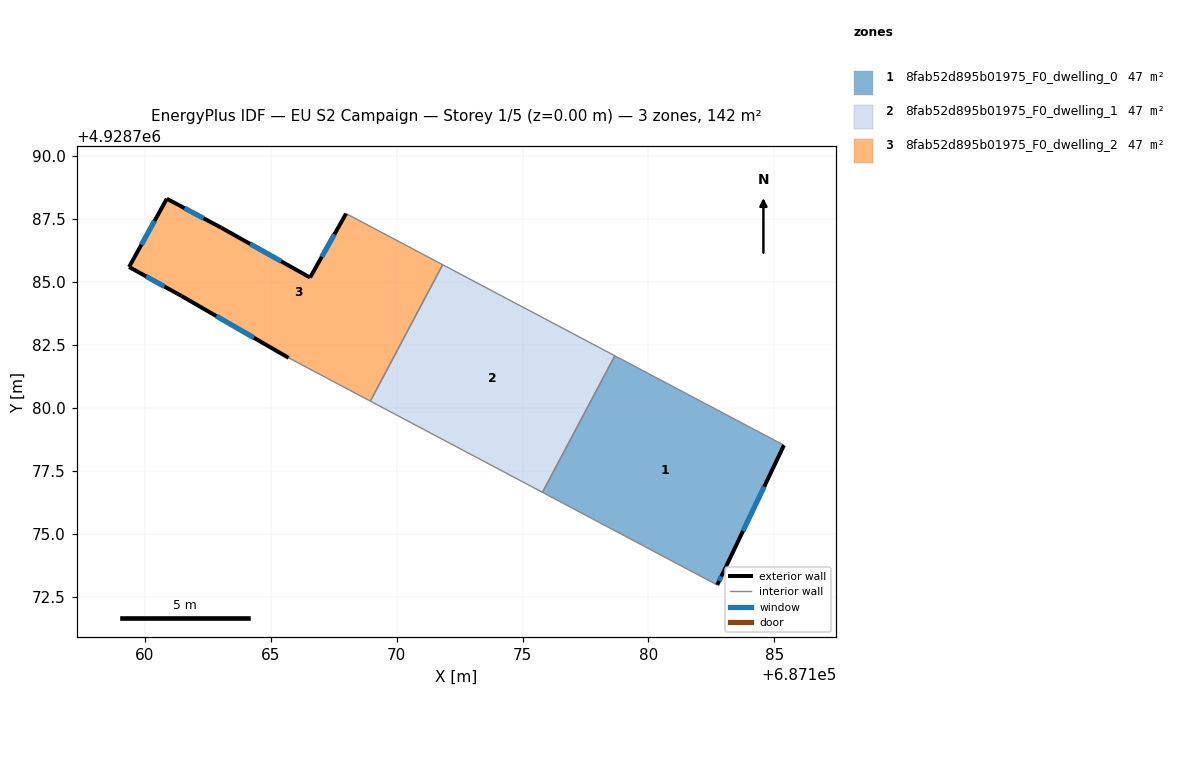
=== STOREY PLAN SPEC (per zone: floor XY polygon, exterior-wall plan segments, windows/doors) ===
zone 1: 8fab52d895b01975_F0_dwelling_0  (47.5 m²)
  floor: (687185.38, 4928778.51) (687182.97, 4928773.46) (687182.73, 4928772.96) (687175.79, 4928776.64) (687178.67, 4928782.06)
  exterior wall: (687182.97, 4928773.46) – (687185.38, 4928778.51)  [5.6 m]
    window: (687183.76, 4928775.10) – (687184.60, 4928776.87)  [2.1 m²]
  exterior wall: (687182.73, 4928772.96) – (687182.97, 4928773.46)  [0.6 m]
    window: (687182.81, 4928773.12) – (687182.89, 4928773.30)  [0.2 m²]
  interior walls: 3
zone 2: 8fab52d895b01975_F0_dwelling_1  (47.5 m²)
  floor: (687178.67, 4928782.06) (687175.79, 4928776.64) (687168.96, 4928780.26) (687171.83, 4928785.68)
  interior walls: 4
zone 3: 8fab52d895b01975_F0_dwelling_2  (47.5 m²)
  floor: (687171.83, 4928785.68) (687168.96, 4928780.26) (687165.71, 4928781.98) (687161.45, 4928784.44) (687159.37, 4928785.59) (687160.87, 4928788.30) (687163.03, 4928787.15) (687166.56, 4928785.17) (687167.99, 4928787.71)
  exterior wall: (687160.87, 4928788.30) – (687159.37, 4928785.59)  [3.1 m]
    window: (687160.39, 4928787.42) – (687159.86, 4928786.47)  [1.1 m²]
  exterior wall: (687163.03, 4928787.15) – (687160.87, 4928788.30)  [2.4 m]
    window: (687162.33, 4928787.52) – (687161.58, 4928787.93)  [0.9 m²]
  exterior wall: (687166.56, 4928785.17) – (687163.03, 4928787.15)  [4.0 m]
    window: (687165.42, 4928785.81) – (687164.18, 4928786.51)  [1.5 m²]
  exterior wall: (687167.99, 4928787.71) – (687166.56, 4928785.17)  [2.9 m]
    window: (687167.53, 4928786.88) – (687167.03, 4928786.00)  [1.1 m²]
  exterior wall: (687161.45, 4928784.44) – (687165.71, 4928781.98)  [4.9 m]
    window: (687162.84, 4928783.64) – (687164.33, 4928782.78)  [1.8 m²]
  exterior wall: (687159.37, 4928785.59) – (687161.45, 4928784.44)  [2.4 m]
    window: (687160.05, 4928785.22) – (687160.78, 4928784.81)  [0.9 m²]
  interior walls: 3

=== DERIVED (storey summary) ===
Building: EU S2 Campaign
Storey: 1 of 5  (floor level z = 0.00 m)
Storey gross floor area: 142.4 m²
Zones on this storey: 3
  - 8fab52d895b01975_F0_dwelling_0: floor 47.5 m²; exterior wall 6.2 m (18.5 m²); 2 window(s) 2.3 m²; WWR 12.2%
  - 8fab52d895b01975_F0_dwelling_1: floor 47.5 m²
  - 8fab52d895b01975_F0_dwelling_2: floor 47.5 m²; exterior wall 19.8 m (59.4 m²); 6 window(s) 7.3 m²; WWR 12.2%
Zone adjacency (shared interzone walls):
  - 8fab52d895b01975_F0_dwelling_0 ↔ 8fab52d895b01975_F0_dwelling_1
  - 8fab52d895b01975_F0_dwelling_1 ↔ 8fab52d895b01975_F0_dwelling_2